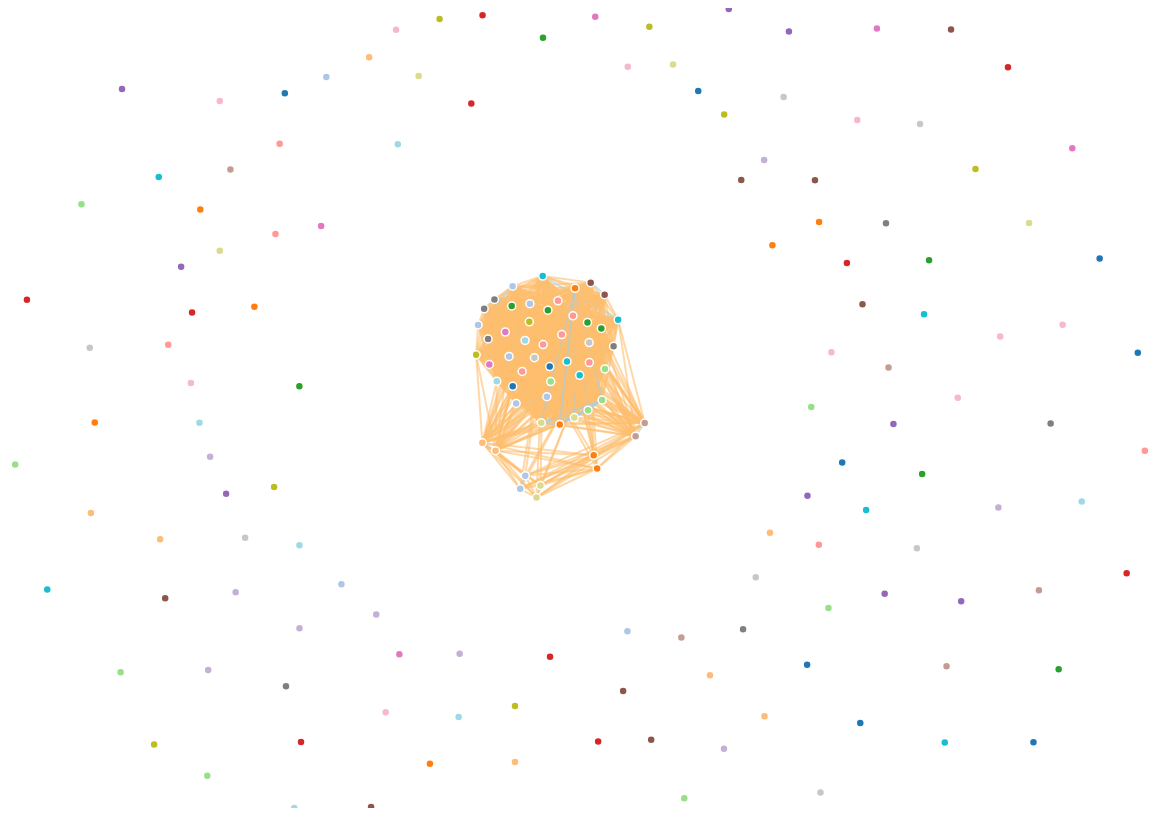
D3 v4 page, settled after 480 driven frames (8 s of simulated time); the page loaded 1 data file(s).





    var svg = d3.select("svg"),

        width = +svg.attr("width"),

        height = +svg.attr("height");



    var color = d3.scaleOrdinal(d3.schemeCategory20);



    var stroke_color = function(d) {

        if (d == "yes") {

            return "#a6cee3";

        } else {

            return "#fdbf6f";

        }};



    var simulation = d3.forceSimulation()

        .force("link", d3.forceLink().id(function(d) { return d.id; })

            .distance(function(d) {

                return (103 - d.value );}))

        .force("charge", d3.forceManyBody()

            .distanceMax(300))

        .force("center", d3.forceCenter(width/2, height/2))



    d3.csv("newbuild-data-tlsh-t0_gen.csv", function(error, csv) {

	if (error) throw error;



	var nodes = [];

        var links = [];



        csv.forEach(function(row) {

            var file1 = row.file1;

	    var file2 = row.file2;



            // Add the files to the set of nodes	

            nodes.push({id: file1, value: file1.split("-")[0]});

            nodes.push({id: file2, value: file2.split("-")[0]});

		

            // add a link between files ONLY if some similiarity

            var metric = row.tlsh;  

            if (metric > 0){

     	        links.push({source: file1, 

			    target: file2,

                            value: metric,

                            truth: row.truth

			  });

            }

        });





        var graph = {};



	// This nesting eliminates duplicate nodes

	// but also rolls all node.values into a list

	// ex: Object { id: <filename> value: [{key: <section>}...] ...}

        var tmp_nodes = d3.nest()

            .key(function(d) { return d.id; })

            .key(function(d) {return d.value;} )

            .entries(nodes);



	// This puts the nodes into their final data structure for 

	// display, and flattens out the listing problem above.

        graph["nodes"] = [];

        tmp_nodes.forEach(function(node) {

            graph["nodes"].push({

                id: node.key,

                value: node.values[0]["key"]

            });

        });



	// add the links

        graph["links"] = links;



        console.log(graph);



        var link = svg.append("g")

            .attr("class", "links")

            .selectAll("line")

            .data(graph.links)

            .enter().append("line")

            .attr("stroke-width", 2)

            .style("stroke", function(d) {return stroke_color(d.truth);})

        link.append("title")

            .text(function(d) {

                return d.source + " & " + d.target + ": " + d.value + " % (" + d.truth +")";

            });



        var node = svg.append("g")

            .attr("class", "nodes")

            .selectAll(".node")

            .data(graph.nodes)

            .enter().append("g")

            .attr("class", "node")

            .call(d3.drag()

                .on("start", dragstarted)

                .on("drag", dragged)

                .on("end", dragended));



        node.append("circle")

            .attr("r", 4)

            .attr("fill", function(d) { return color(d.value); });

      

/* THIS IS FOR NODE LABELS. BECOMES TOO MESSY WITH A LARGE NUMBER OF NODES

        node.append("text")

            .attr("font-size", 10)

            .attr("background-color", "white")

            .attr("font-family", "calibri")

            .attr("font-weight", "bold")

            .attr("text-anchor", "middle")

            .attr("transform", "translate(0, 15)")

            .text(function(d) { return d.id; });

*/

        node.append("title")

            .text(function(d) { return d.id; });



        simulation

            .nodes(graph.nodes)

            .on("tick", ticked);



        simulation.force("link")

            .links(graph.links);



        function ticked() {

            link

                .attr("x1", function(d) { return d.source.x; })

                .attr("y1", function(d) { return d.source.y; })

                .attr("x2", function(d) { return d.target.x; })

                .attr("y2", function(d) { return d.target.y; });



            node

                .attr("transform", function(d) { return "translate(" + d.x + "," + d.y + ")"; });

                /*

                .attr("cx", function(d) { return d.x; })

                .attr("cy", function(d) { return d.y; });*/

        }

    });



    function dragstarted(d) {

        if (!d3.event.active) simulation.alphaTarget(0.3).restart();

        d.fx = d.x;

        d.fy = d.y;

    }



    function dragged(d) {

        d.fx = d3.event.x;

        d.fy = d3.event.y;

    }



    function dragended(d) {

        if (!d3.event.active) simulation.alphaTarget(0);

        d.fx = null;

        d.fy = null;

    }





### data: newbuild-data-tlsh-t0_gen.csv
file1, file2, file1_size, file2_size, section, ssdeep, tlsh, mvhash, truth
mv-coreutils_8-30_O2.data, nice-coreutils_8-30_O2.data, 168, 128, data, 0, 0, 0, no
mv-coreutils_8-30_O2.data, cut-coreutils_8-30_O2.data, 168, 160, data, 0, 0, 0, no
mv-coreutils_8-30_O2.data, chmod-coreutils_8-30_O2_newBuild.data, 168, 160, data, 0, 0, 0, no
mv-coreutils_8-30_O2.data, expand-coreutils_8-30_O2.data, 168, 160, data, 0, 0, 0, no
mv-coreutils_8-30_O2.data, paste-coreutils_8-30_O2_newBuild.data, 168, 160, data, 0, 0, 0, no
mv-coreutils_8-30_O2.data, sum-coreutils_8-30_O2.data, 168, 136, data, 0, 0, 0, no
mv-coreutils_8-30_O2.data, who-coreutils_8-30_O2.data, 168, 160, data, 0, 31, 0, no
mv-coreutils_8-30_O2.data, printf-coreutils_8-30_O2.data, 168, 128, data, 0, 0, 0, no
mv-coreutils_8-30_O2.data, base64-coreutils_8-30_O2_newBuild.data, 168, 128, data, 0, 0, 0, no
mv-coreutils_8-30_O2.data, realpath-coreutils_8-30_O2.data, 168, 160, data, 0, 0, 0, no
mv-coreutils_8-30_O2.data, pinky-coreutils_8-30_O2.data, 168, 160, data, 0, 0, 0, no
mv-coreutils_8-30_O2.data, chcon-coreutils_8-30_O2_newBuild.data, 168, 128, data, 0, 0, 0, no
mv-coreutils_8-30_O2.data, id-coreutils_8-30_O2.data, 168, 160, data, 0, 0, 0, no
mv-coreutils_8-30_O2.data, base64-coreutils_8-30_O2.data, 168, 128, data, 0, 0, 0, no
mv-coreutils_8-30_O2.data, touch-coreutils_8-30_O2.data, 168, 160, data, 0, 44, 0, no
mv-coreutils_8-30_O2.data, whoami-coreutils_8-30_O2_newBuild.data, 168, 128, data, 0, 0, 0, no
mv-coreutils_8-30_O2.data, runcon-coreutils_8-30_O2_newBuild.data, 168, 128, data, 0, 0, 0, no
mv-coreutils_8-30_O2.data, kill-coreutils_8-30_O2_newBuild.data, 168, 548, data, 0, 0, 0, no
mv-coreutils_8-30_O2.data, cp-coreutils_8-30_O2.data, 168, 160, data, 0, 76, 0, no
mv-coreutils_8-30_O2.data, unexpand-coreutils_8-30_O2_newBuild.data, 168, 160, data, 0, 0, 0, no
mv-coreutils_8-30_O2.data, stdbuf-coreutils_8-30_O2_newBuild.data, 168, 128, data, 0, 0, 0, no
mv-coreutils_8-30_O2.data, hostid-coreutils_8-30_O2_newBuild.data, 168, 128, data, 0, 0, 0, no
mv-coreutils_8-30_O2.data, sort-coreutils_8-30_O2_newBuild.data, 168, 424, data, 0, 0, 0, no
mv-coreutils_8-30_O2.data, csplit-coreutils_8-30_O2.data, 168, 160, data, 0, 0, 0, no
mv-coreutils_8-30_O2.data, stat-coreutils_8-30_O2_newBuild.data, 168, 160, data, 0, 54, 0, no
mv-coreutils_8-30_O2.data, stat-coreutils_8-30_O2.data, 168, 160, data, 0, 54, 0, no
mv-coreutils_8-30_O2.data, numfmt-coreutils_8-30_O2.data, 168, 192, data, 0, 57, 0, no
mv-coreutils_8-30_O2.data, mknod-coreutils_8-30_O2_newBuild.data, 168, 128, data, 0, 0, 0, no
mv-coreutils_8-30_O2.data, fmt-coreutils_8-30_O2.data, 168, 128, data, 0, 0, 0, no
mv-coreutils_8-30_O2.data, sleep-coreutils_8-30_O2_newBuild.data, 168, 128, data, 0, 0, 0, no
mv-coreutils_8-30_O2.data, sha224sum-coreutils_8-30_O2_newBuild.dat…, 168, 160, data, 0, 0, 0, no
mv-coreutils_8-30_O2.data, chown-coreutils_8-30_O2_newBuild.data, 168, 128, data, 0, 0, 0, no
mv-coreutils_8-30_O2.data, fmt-coreutils_8-30_O2_newBuild.data, 168, 128, data, 0, 0, 0, no
mv-coreutils_8-30_O2.data, sha1sum-coreutils_8-30_O2.data, 168, 160, data, 0, 0, 0, no
mv-coreutils_8-30_O2.data, sync-coreutils_8-30_O2.data, 168, 128, data, 0, 0, 0, no
mv-coreutils_8-30_O2.data, env-coreutils_8-30_O2.data, 168, 128, data, 0, 0, 0, no
mv-coreutils_8-30_O2.data, fold-coreutils_8-30_O2_newBuild.data, 168, 128, data, 0, 0, 0, no
mv-coreutils_8-30_O2.data, tail-coreutils_8-30_O2.data, 168, 192, data, 0, 58, 0, no
mv-coreutils_8-30_O2.data, who-coreutils_8-30_O2_newBuild.data, 168, 160, data, 0, 31, 0, no
mv-coreutils_8-30_O2.data, expr-coreutils_8-30_O2_newBuild.data, 168, 128, data, 0, 0, 0, no
mv-coreutils_8-30_O2.data, comm-coreutils_8-30_O2_newBuild.data, 168, 160, data, 0, 0, 0, no
mv-coreutils_8-30_O2.data, getlimits-coreutils_8-30_O2.data, 168, 128, data, 0, 0, 0, no
mv-coreutils_8-30_O2.data, uname-coreutils_8-30_O2.data, 168, 160, data, 0, 0, 0, no
mv-coreutils_8-30_O2.data, rmdir-coreutils_8-30_O2_newBuild.data, 168, 128, data, 0, 0, 0, no
mv-coreutils_8-30_O2.data, ln-coreutils_8-30_O2_newBuild.data, 168, 168, data, 0, 42, 0, no
mv-coreutils_8-30_O2.data, stty-coreutils_8-30_O2.data, 168, 160, data, 0, 0, 0, no
mv-coreutils_8-30_O2.data, chown-coreutils_8-30_O2.data, 168, 128, data, 0, 0, 0, no
mv-coreutils_8-30_O2.data, split-coreutils_8-30_O2.data, 168, 580, data, 0, 7, 0, no
mv-coreutils_8-30_O2.data, yes-coreutils_8-30_O2_newBuild.data, 168, 128, data, 0, 0, 0, no
mv-coreutils_8-30_O2.data, basename-coreutils_8-30_O2.data, 168, 128, data, 0, 0, 0, no
mv-coreutils_8-30_O2.data, split-coreutils_8-30_O2_newBuild.data, 168, 580, data, 0, 7, 0, no
mv-coreutils_8-30_O2.data, realpath-coreutils_8-30_O2_newBuild.data, 168, 160, data, 0, 0, 0, no
mv-coreutils_8-30_O2.data, tr-coreutils_8-30_O2_newBuild.data, 168, 128, data, 0, 0, 0, no
mv-coreutils_8-30_O2.data, wc-coreutils_8-30_O2.data, 168, 136, data, 0, 0, 0, no
mv-coreutils_8-30_O2.data, tty-coreutils_8-30_O2_newBuild.data, 168, 128, data, 0, 0, 0, no
mv-coreutils_8-30_O2.data, md5sum-coreutils_8-30_O2_newBuild.data, 168, 160, data, 0, 0, 0, no
mv-coreutils_8-30_O2.data, nl-coreutils_8-30_O2_newBuild.data, 168, 224, data, 0, 39, 0, no
mv-coreutils_8-30_O2.data, df-coreutils_8-30_O2.data, 168, 752, data, 0, 6, 0, no
mv-coreutils_8-30_O2.data, du-coreutils_8-30_O2.data, 168, 160, data, 0, 64, 0, no
mv-coreutils_8-30_O2.data, tr-coreutils_8-30_O2.data, 168, 128, data, 0, 0, 0, no
... 23,160 more rows